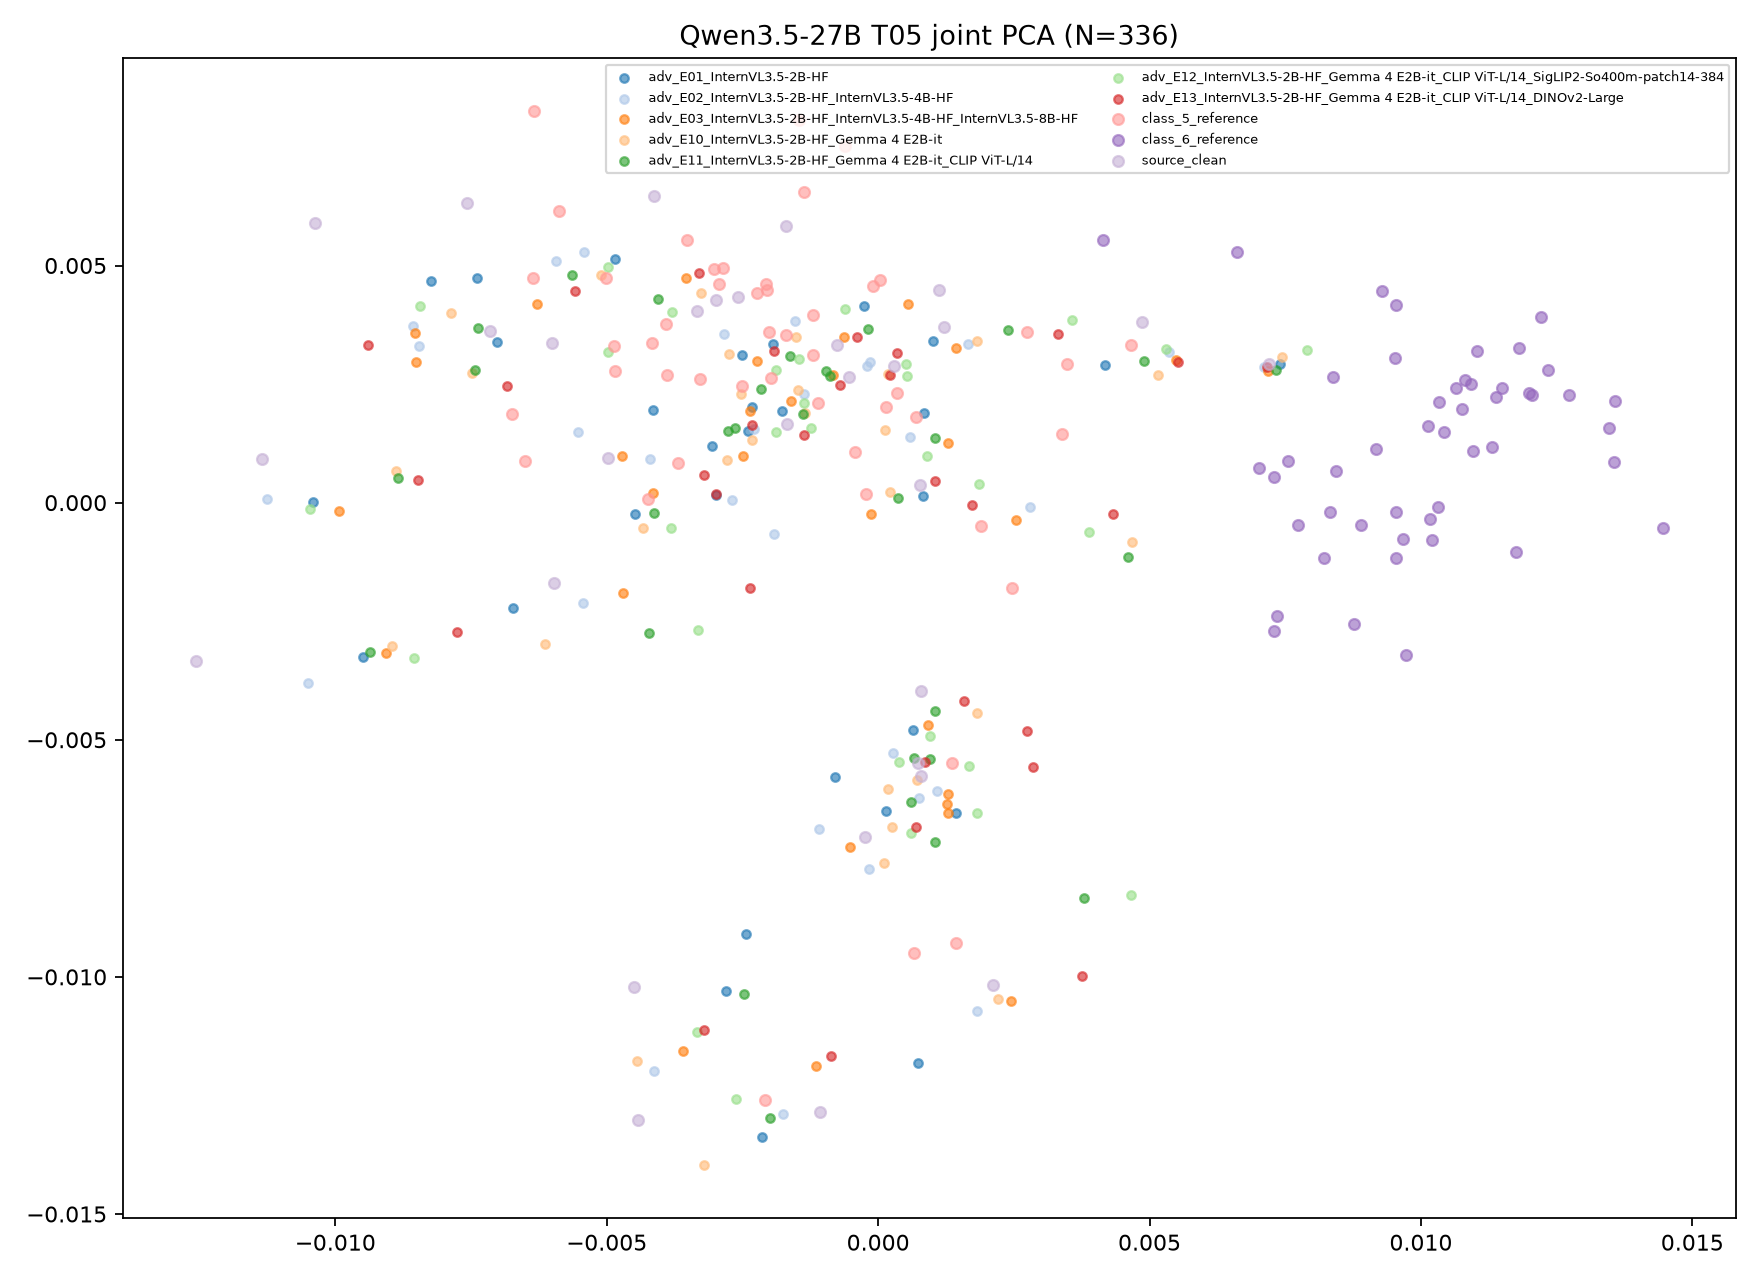

Data behind this chart, as committed beside it:
target, transition_id, group, image_id, x, y, fit_scope, fit_n, random_state
Qwen3.5-27B, T05, class_5_reference, ref5_0, -0.003286, 0.002617, joint classes/references/clean/ensemble …, 336, 
Qwen3.5-27B, T05, class_5_reference, ref5_1, 0.003387, 0.001452, joint classes/references/clean/ensemble …, 336, 
Qwen3.5-27B, T05, class_5_reference, ref5_2, -0.002081, -0.0126, joint classes/references/clean/ensemble …, 336, 
Qwen3.5-27B, T05, class_5_reference, ref5_3, 0.004652, 0.003316, joint classes/references/clean/ensemble …, 336, 
Qwen3.5-27B, T05, class_5_reference, ref5_4, -0.001365, 0.006546, joint classes/references/clean/ensemble …, 336, 
Qwen3.5-27B, T05, class_5_reference, ref5_5, -0.004164, 0.003372, joint classes/references/clean/ensemble …, 336, 
Qwen3.5-27B, T05, class_5_reference, ref5_6, -0.001109, 0.002108, joint classes/references/clean/ensemble …, 336, 
Qwen3.5-27B, T05, class_5_reference, ref5_7, -0.004874, 0.003302, joint classes/references/clean/ensemble …, 336, 
Qwen3.5-27B, T05, class_5_reference, ref5_8, 0.0003487, 0.002321, joint classes/references/clean/ensemble …, 336, 
Qwen3.5-27B, T05, class_5_reference, ref5_9, -0.002049, 0.004493, joint classes/references/clean/ensemble …, 336, 
Qwen3.5-27B, T05, class_5_reference, ref5_10, -0.003688, 0.0008317, joint classes/references/clean/ensemble …, 336, 
Qwen3.5-27B, T05, class_5_reference, ref5_11, 0.0006965, 0.001816, joint classes/references/clean/ensemble …, 336, 
Qwen3.5-27B, T05, class_5_reference, ref5_12, -0.003896, 0.002685, joint classes/references/clean/ensemble …, 336, 
Qwen3.5-27B, T05, class_5_reference, ref5_13, -0.001974, 0.002637, joint classes/references/clean/ensemble …, 336, 
Qwen3.5-27B, T05, class_5_reference, ref5_14, -0.001191, 0.00395, joint classes/references/clean/ensemble …, 336, 
Qwen3.5-27B, T05, class_5_reference, ref5_15, 0.001366, -0.005483, joint classes/references/clean/ensemble …, 336, 
Qwen3.5-27B, T05, class_5_reference, ref5_16, -0.003032, 0.004934, joint classes/references/clean/ensemble …, 336, 
Qwen3.5-27B, T05, class_5_reference, ref5_17, -9.609924018150195e-05, 0.004569, joint classes/references/clean/ensemble …, 336, 
Qwen3.5-27B, T05, class_5_reference, ref5_18, -0.0004238, 0.001074, joint classes/references/clean/ensemble …, 336, 
Qwen3.5-27B, T05, class_5_reference, ref5_19, -0.006508, 0.0008797, joint classes/references/clean/ensemble …, 336, 
Qwen3.5-27B, T05, class_5_reference, ref5_20, -0.002009, 0.003602, joint classes/references/clean/ensemble …, 336, 
Qwen3.5-27B, T05, class_5_reference, ref5_21, 0.003475, 0.002925, joint classes/references/clean/ensemble …, 336, 
Qwen3.5-27B, T05, class_5_reference, ref5_22, -0.002233, 0.004428, joint classes/references/clean/ensemble …, 336, 
Qwen3.5-27B, T05, class_5_reference, ref5_23, -0.006736, 0.001866, joint classes/references/clean/ensemble …, 336, 
Qwen3.5-27B, T05, class_5_reference, ref5_24, 0.0001377, 0.002022, joint classes/references/clean/ensemble …, 336, 
Qwen3.5-27B, T05, class_5_reference, ref5_25, -0.004847, 0.002775, joint classes/references/clean/ensemble …, 336, 
Qwen3.5-27B, T05, class_5_reference, ref5_26, -0.001461, 0.008062, joint classes/references/clean/ensemble …, 336, 
Qwen3.5-27B, T05, class_5_reference, ref5_27, -0.002924, 0.004618, joint classes/references/clean/ensemble …, 336, 
Qwen3.5-27B, T05, class_5_reference, ref5_28, -0.0006116, 0.007516, joint classes/references/clean/ensemble …, 336, 
Qwen3.5-27B, T05, class_5_reference, ref5_29, -0.001698, 0.003526, joint classes/references/clean/ensemble …, 336, 
Qwen3.5-27B, T05, class_5_reference, ref5_30, -0.002064, 0.00461, joint classes/references/clean/ensemble …, 336, 
Qwen3.5-27B, T05, class_5_reference, ref5_31, 0.002471, -0.001802, joint classes/references/clean/ensemble …, 336, 
Qwen3.5-27B, T05, class_5_reference, ref5_32, -0.006354, 0.004729, joint classes/references/clean/ensemble …, 336, 
Qwen3.5-27B, T05, class_5_reference, ref5_33, -0.002508, 0.002459, joint classes/references/clean/ensemble …, 336, 
Qwen3.5-27B, T05, class_5_reference, ref5_34, 2.6098336093127728e-05, 0.004688, joint classes/references/clean/ensemble …, 336, 
Qwen3.5-27B, T05, class_5_reference, ref5_35, -0.006341, 0.008261, joint classes/references/clean/ensemble …, 336, 
Qwen3.5-27B, T05, class_5_reference, ref5_36, 0.002746, 0.003602, joint classes/references/clean/ensemble …, 336, 
Qwen3.5-27B, T05, class_5_reference, ref5_37, 0.00143, -0.009285, joint classes/references/clean/ensemble …, 336, 
Qwen3.5-27B, T05, class_5_reference, ref5_38, -0.003522, 0.005545, joint classes/references/clean/ensemble …, 336, 
Qwen3.5-27B, T05, class_5_reference, ref5_39, 0.0006515, -0.009503, joint classes/references/clean/ensemble …, 336, 
Qwen3.5-27B, T05, class_5_reference, ref5_40, -0.004245, 7.786668720655143e-05, joint classes/references/clean/ensemble …, 336, 
Qwen3.5-27B, T05, class_5_reference, ref5_41, -0.005011, 0.004727, joint classes/references/clean/ensemble …, 336, 
Qwen3.5-27B, T05, class_5_reference, ref5_42, -0.0002168, 0.0001852, joint classes/references/clean/ensemble …, 336, 
Qwen3.5-27B, T05, class_5_reference, ref5_43, 0.001887, -0.0004835, joint classes/references/clean/ensemble …, 336, 
Qwen3.5-27B, T05, class_5_reference, ref5_44, -0.002849, 0.004945, joint classes/references/clean/ensemble …, 336, 
Qwen3.5-27B, T05, class_5_reference, ref5_45, -0.001206, 0.003117, joint classes/references/clean/ensemble …, 336, 
Qwen3.5-27B, T05, class_5_reference, ref5_46, -0.003916, 0.003758, joint classes/references/clean/ensemble …, 336, 
Qwen3.5-27B, T05, class_5_reference, ref5_47, -0.005876, 0.006154, joint classes/references/clean/ensemble …, 336, 
Qwen3.5-27B, T05, class_6_reference, ref6_0, 0.007017, 0.0007222, joint classes/references/clean/ensemble …, 336, 
Qwen3.5-27B, T05, class_6_reference, ref6_1, 0.00877, -0.002563, joint classes/references/clean/ensemble …, 336, 
Qwen3.5-27B, T05, class_6_reference, ref6_2, 0.0118, 0.003266, joint classes/references/clean/ensemble …, 336, 
Qwen3.5-27B, T05, class_6_reference, ref6_3, 0.008323, -0.0001927, joint classes/references/clean/ensemble …, 336, 
Qwen3.5-27B, T05, class_6_reference, ref6_4, 0.01031, -8.868343866197392e-05, joint classes/references/clean/ensemble …, 336, 
Qwen3.5-27B, T05, class_6_reference, ref6_5, 0.01138, 0.002229, joint classes/references/clean/ensemble …, 336, 
Qwen3.5-27B, T05, class_6_reference, ref6_6, 0.01016, -0.0003458, joint classes/references/clean/ensemble …, 336, 
Qwen3.5-27B, T05, class_6_reference, ref6_7, 0.0102, -0.0007792, joint classes/references/clean/ensemble …, 336, 
Qwen3.5-27B, T05, class_6_reference, ref6_8, 0.01347, 0.001568, joint classes/references/clean/ensemble …, 336, 
Qwen3.5-27B, T05, class_6_reference, ref6_9, 0.009669, -0.0007681, joint classes/references/clean/ensemble …, 336, 
Qwen3.5-27B, T05, class_6_reference, ref6_10, 0.009548, 0.004176, joint classes/references/clean/ensemble …, 336, 
Qwen3.5-27B, T05, class_6_reference, ref6_11, 0.01222, 0.003914, joint classes/references/clean/ensemble …, 336, 
... 276 more rows
